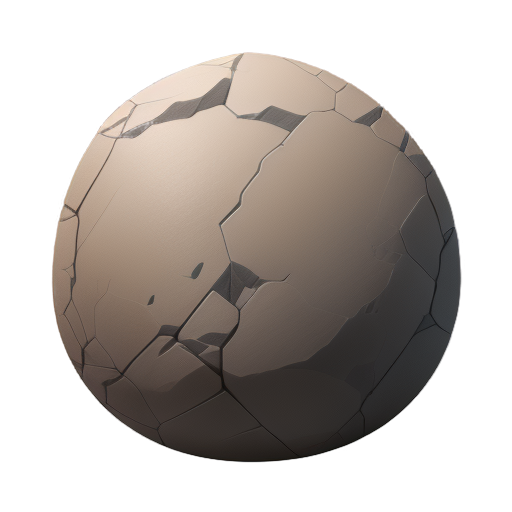
Generation parameters embedded in this image by AUTOMATIC1111 Stable Diffusion web UI or a fork of it (Forge, ...) (PNG 'parameters' text chunk):
A large and rugged boulder, 2D animation style, textured surface with natural cracks and weathered details, earthy gray tones with subtle shading and gradients, asymmetrical yet balanced shape, clean and minimalistic design, centered composition, no background, soft ambient lighting, realistic and natural atmosphere, suitable for a standalone illustration
Steps: 20, Sampler: Euler a, Schedule type: Automatic, CFG scale: 7, Seed: 1924269854, Size: 512x512, Model hash: 74552224ec, Model: gameIconInstitute_v30, layerdiffusion_enabled: True, layerdiffusion_method: (SD1.5) Only Generate Transparent Image (Attention Injection), layerdiffusion_weight: 1, layerdiffusion_ending_step: 1, layerdiffusion_fg_image: False, layerdiffusion_bg_image: False, layerdiffusion_blend_image: False, layerdiffusion_resize_mode: Crop and Resize, layerdiffusion_fg_additional_prompt: , layerdiffusion_bg_additional_prompt: , layerdiffusion_blend_additional_prompt: , Version: f2.0.1v1.10.1-previous-622-g1f140749